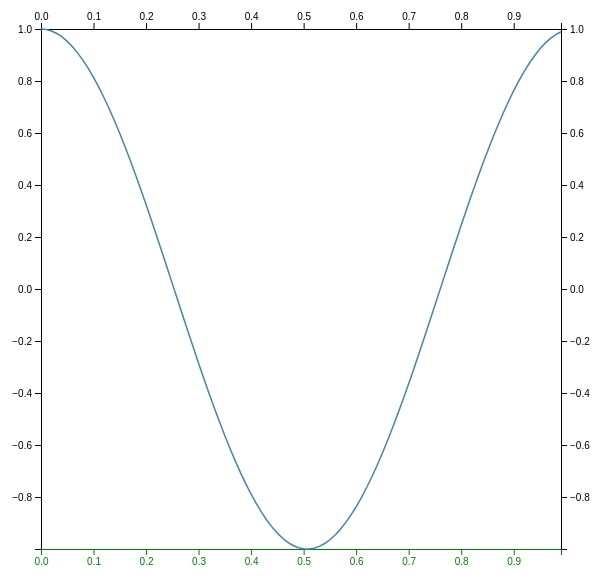
D3 v7 page, settled after 360 driven frames (6 s of simulated time); the page loaded 1 data file(s).


    // Set Dimensions 
    const xSize = 600;
    const ySize = 600;
    const margin = 40;
    const xMax = xSize - margin * 2;
    const yMax = ySize - margin * 2;

    function draw(data) {
        // Get the 'limits' of the data - the full extent (mins and max) 
        // so the plotted data fits perfectly  
        const xExtent = d3.extent(data, d => { return d.x });
        const yExtent = d3.extent(data, d => { return d.y });

        // Append SVG Object to the Page 
        const svg = d3.select("body")
            .append("svg")
            .attr('width', xSize)
            .attr('height', ySize)
            .append("g")
            .attr("transform", "translate(" + margin + "," + margin + ")");

        // X Axis 
        const x = d3.scaleLinear()
            .domain([xExtent[0], xExtent[1]])
            .range([0, xMax]);

        // bottom 
        svg.append("g")
            .attr("transform", "translate(0," + yMax + ")")
            .call(d3.axisBottom(x))
            .attr('color', 'green'); // make bottom axis green 

        // top 
        svg.append("g")
            .call(d3.axisTop(x));

        // Y Axis 
        const y = d3.scaleLinear()
            .domain([yExtent[0], yExtent[1]])
            .range([yMax, 0]);
        
        // left y axis 
        svg.append("g")
            .call(d3.axisLeft(y));

        // right y axis 
        svg.append("g")
            .attr("transform", `translate(${yMax},0)`)
            .call(d3.axisRight(y));

        // Add the line 
        svg.append("path")
            .datum(data)
            .attr("fill", "none")
            .attr("stroke", "steelblue")
            .attr("stroke-width", 1.5)
            .attr("d", d3.line()
                .x(function(d) { return x(d.x) })
                .y(function(d) { return y(d.y) })
            );
    }
    data = []
    d3.csv("./ex23.csv", function(d){
        data.push({"x":parseFloat(d.x), "y":parseFloat(d.y)})//transfer to float values
    }).then(function(){
        draw(data)
    });

    

### data: ex23.csv
x, y
0, 1
0.01, 0.9981
0.02, 0.9923
0.03, 0.9828
0.04, 0.9694
0.05, 0.9523
0.06, 0.9316
0.07, 0.9073
0.08, 0.8795
0.09, 0.8483
0.1, 0.8139
0.11, 0.7763
0.12, 0.7358
0.13, 0.6924
0.14, 0.6464
0.15, 0.5978
0.16, 0.547
0.17, 0.4941
0.18, 0.4393
0.19, 0.3828
0.2, 0.3248
0.21, 0.2656
0.22, 0.2053
0.23, 0.1443
0.24, 0.0827
0.25, 0.02079
0.26, -0.04119
0.27, -0.103
0.28, -0.1645
0.29, -0.2253
0.3, -0.2852
0.31, -0.344
0.32, -0.4015
0.33, -0.4575
0.34, -0.5117
0.35, -0.564
0.36, -0.6141
0.37, -0.6618
0.38, -0.707
0.39, -0.7494
0.4, -0.789
0.41, -0.8256
0.42, -0.8589
0.43, -0.889
0.44, -0.9157
0.45, -0.9388
0.46, -0.9584
0.47, -0.9742
0.48, -0.9863
0.49, -0.9946
0.5, -0.9991
0.51, -0.9998
0.52, -0.9966
0.53, -0.9896
0.54, -0.9788
0.55, -0.9642
0.56, -0.9459
0.57, -0.924
0.58, -0.8985
0.59, -0.8696
... 40 more rows